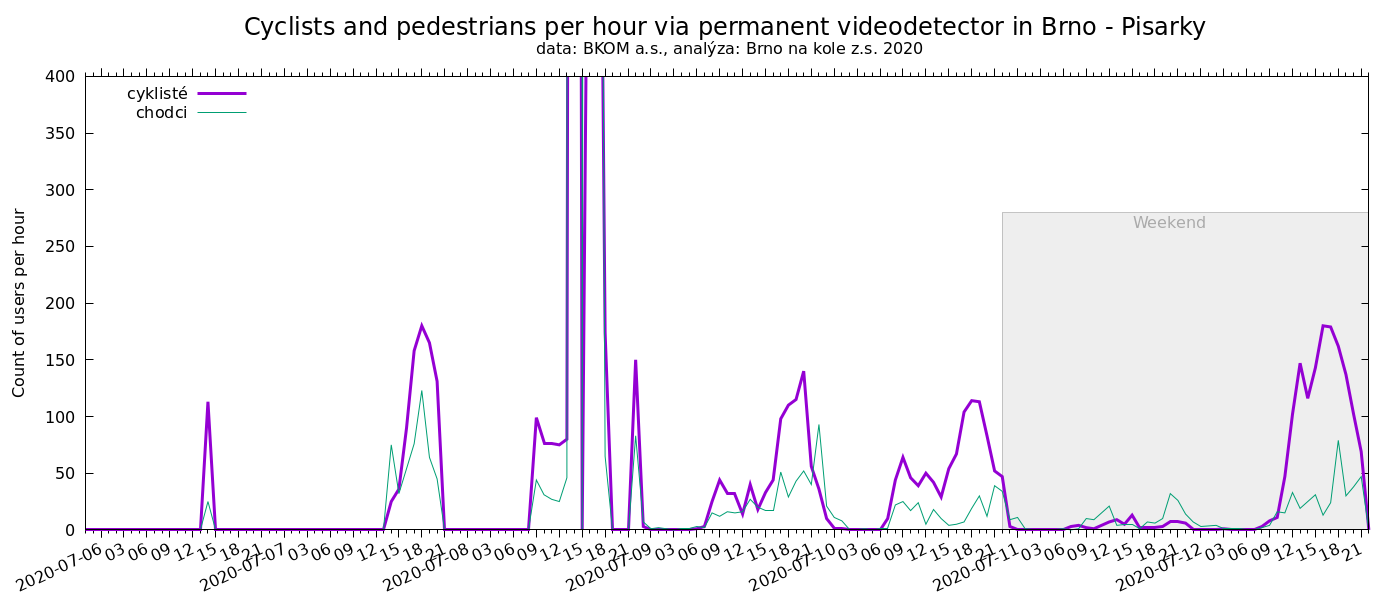

Source data for this figure (header and first rows):
time, cyklisté, chodci
Pisárky, , Štýřice, Nový Lískovec
2020-05-29 18:00, 96, 28
2020-05-29 19:00, 0, 0
2020-05-29 20:00, 0, 0
2020-05-29 21:00, 0, 0
2020-05-29 22:00, 0, 0
2020-05-29 23:00, 47, 18
2020-05-30 00:00, 2, 3
2020-05-30 01:00, 3, 4
2020-05-30 02:00, 1, 3
2020-05-30 03:00, 2, 3
2020-05-30 04:00, 0, 0
2020-05-30 05:00, 0, 1
2020-05-30 06:00, 0, 0
2020-05-30 07:00, 3, 2
2020-05-30 08:00, 3, 4
2020-05-30 09:00, 8, 11
2020-05-30 10:00, 16, 14
2020-05-30 11:00, 37, 23
2020-05-30 12:00, 123, 68
2020-05-30 13:00, 95, 31
2020-05-30 14:00, 87, 30
2020-05-30 15:00, 101, 28
2020-05-30 16:00, 110, 17
2020-05-30 17:00, 132, 33
2020-05-30 18:00, 82, 30
2020-05-30 19:00, 0, 0
2020-05-30 20:00, 0, 0
2020-05-30 21:00, 0, 0
2020-05-30 22:00, 0, 0
2020-05-30 23:00, 45, 18
2020-05-31 00:00, 0, 2
2020-05-31 01:00, 2, 4
2020-05-31 02:00, 0, 1
2020-05-31 03:00, 0, 2
2020-05-31 05:00, 0, 2
2020-05-31 06:00, 0, 4
2020-05-31 07:00, 0, 0
2020-05-31 08:00, 4, 4
2020-05-31 09:00, 2, 3
2020-05-31 10:00, 4, 4
2020-05-31 11:00, 2, 4
2020-05-31 12:00, 10, 11
2020-05-31 13:00, 11, 16
2020-05-31 14:00, 3, 17
2020-05-31 15:00, 11, 13
2020-05-31 16:00, 11, 31
2020-05-31 17:00, 14, 42
2020-05-31 18:00, 19, 38
2020-05-31 19:00, 0, 0
2020-05-31 20:00, 0, 0
2020-05-31 21:00, 0, 0
2020-05-31 22:00, 0, 0
2020-05-31 23:00, 5, 17
2020-06-01 00:00, 0, 5
2020-06-01 01:00, 0, 4
2020-06-01 02:00, 0, 2
2020-06-01 03:00, 0, 0
2020-06-01 04:00, 0, 1
2020-06-01 05:00, 0, 0
... 1,020 more rows
